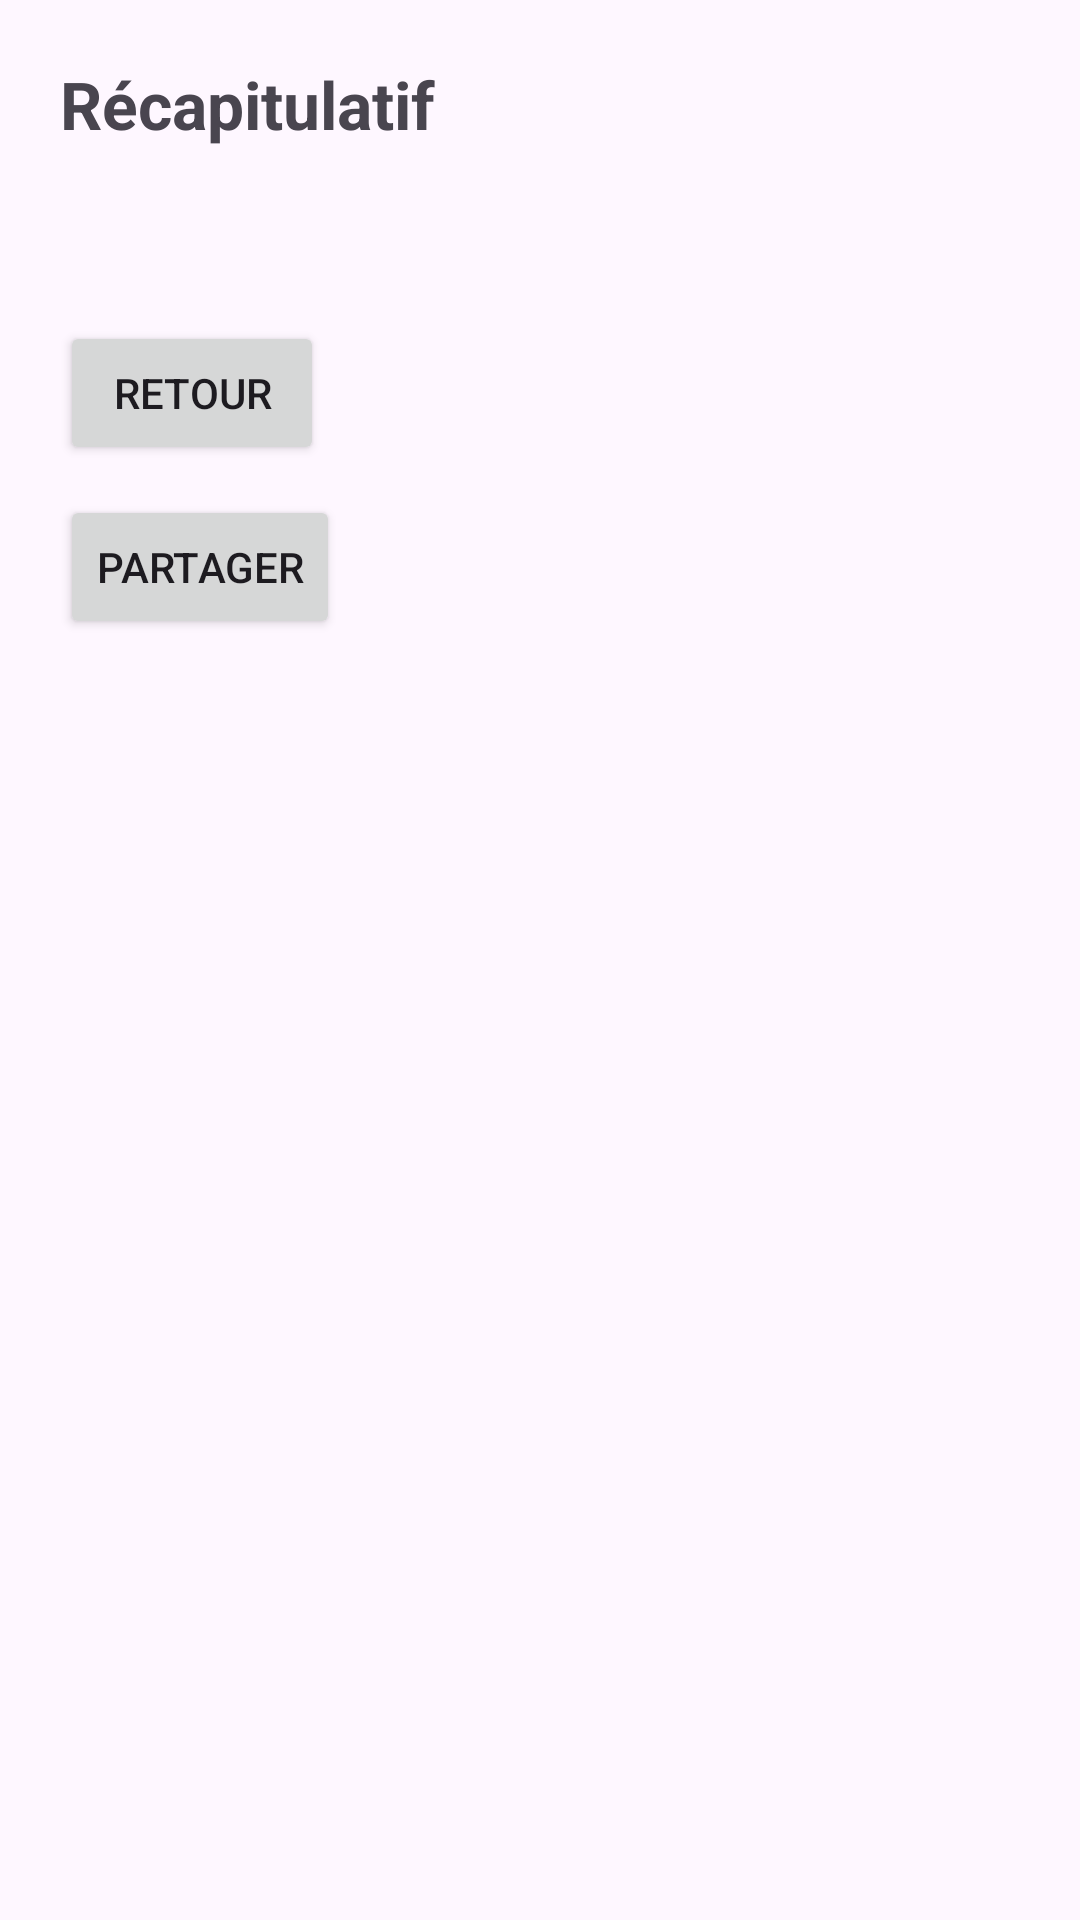

Produce the Android XML layout that renders to this screen, including the resource entries it uses.
<!-- AndroidManifest.xml: application theme Theme.FormulaireApp -->
<!-- res/layout/activity_screen2.xml -->
<LinearLayout xmlns:android="http://schemas.android.com/apk/res/android"
    android:layout_width="match_parent"
    android:layout_height="match_parent"
    android:padding="20dp"
    android:orientation="vertical">

    <TextView
        android:id="@+id/titre"
        android:layout_width="wrap_content"
        android:layout_height="wrap_content"
        android:text="Récapitulatif"
        android:textStyle="bold"
        android:textSize="22sp"
        android:layout_marginBottom="16dp"/>

    <TextView
        android:id="@+id/recap"
        android:layout_width="match_parent"
        android:layout_height="wrap_content"
        android:textSize="16sp"
        android:lineSpacingExtra="4dp"/>

    <Button
        android:id="@+id/btnRetour"
        android:layout_width="wrap_content"
        android:layout_height="wrap_content"
        android:text="Retour"
        android:layout_marginTop="20dp"/>

    <Button
        android:id="@+id/btnPartager"
        android:layout_width="wrap_content"
        android:layout_height="wrap_content"
        android:text="Partager"
        android:layout_marginTop="10dp"/>
</LinearLayout>
<!-- resources referenced by this layout -->
<resources>
  <style name="Theme.FormulaireApp" parent="Base.Theme.FormulaireApp" />
  <style name="Base.Theme.FormulaireApp" parent="Theme.Material3.DayNight.NoActionBar">
          
          
      </style>
</resources>
